4-way image classification set "Data" from GitHub (ngue01/project_signe_des_main); label vocabulary: maux tete augm, secours augm, vertige augm, vomissement augm.

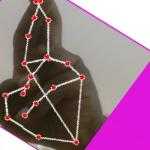
Label: vertige augm

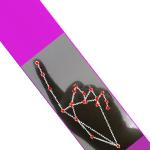
Label: vomissement augm

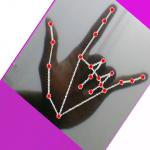
Label: secours augm

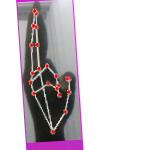
Label: vertige augm

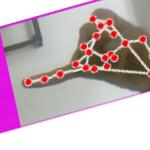
Label: maux tete augm

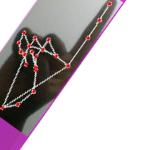
Label: vomissement augm
